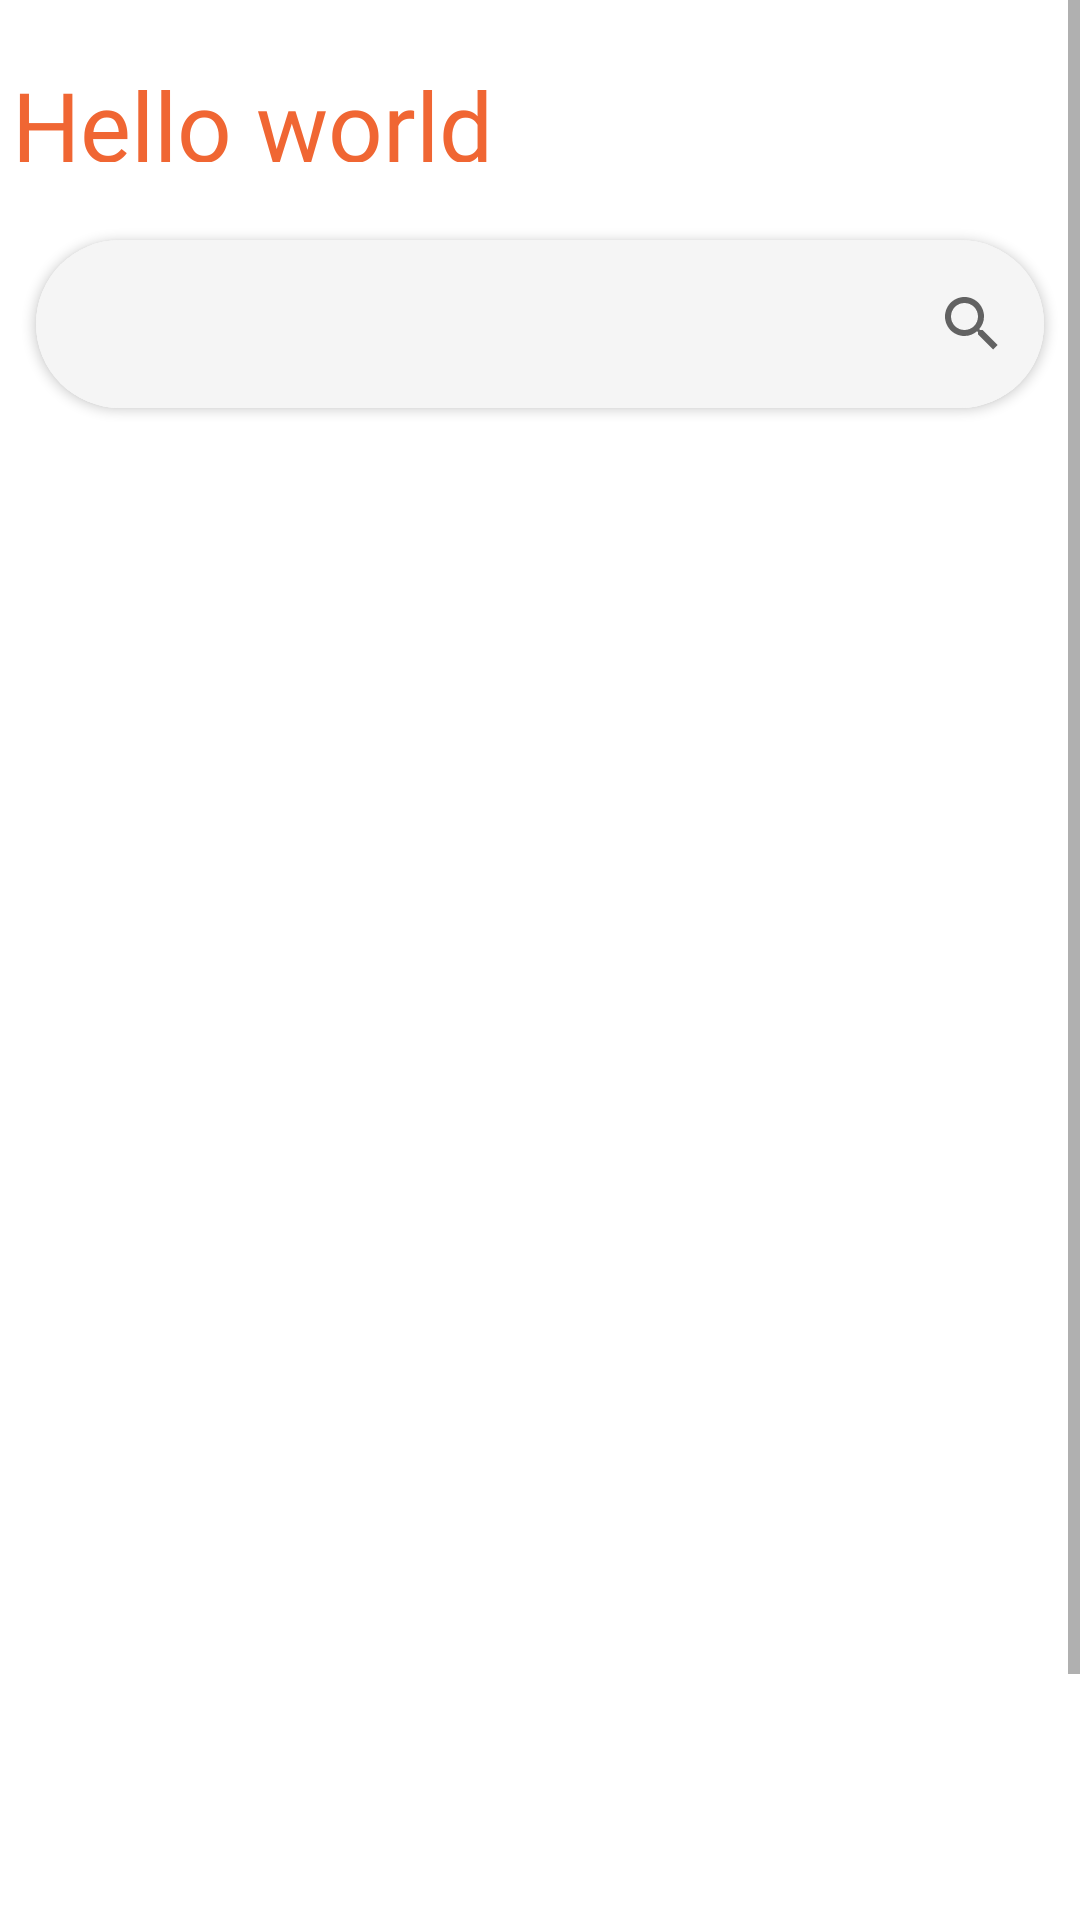

Layout XML and referenced resources for this Android screen:
<!-- AndroidManifest.xml: application theme Theme.FoodApp -->
<!-- res/layout/fragment_home.xml -->
<?xml version="1.0" encoding="utf-8"?>
<FrameLayout xmlns:android="http://schemas.android.com/apk/res/android"
    xmlns:app="http://schemas.android.com/apk/res-auto"
    xmlns:tools="http://schemas.android.com/tools"
    android:layout_width="match_parent"
    android:layout_height="match_parent"
    tools:context=".HomeFragment">
    <androidx.cardview.widget.CardView
        android:id="@+id/card_view"
        android:layout_height="wrap_content"
        android:layout_width="match_parent"
        app:cardCornerRadius="30dp"
        android:layout_marginTop="80dp"
        android:layout_marginLeft="12dp"
        android:layout_marginRight="12dp">
        <com.google.android.material.appbar.AppBarLayout
            android:layout_width="match_parent"
            android:layout_height="wrap_content"
            android:theme="@style/Theme.AppCompat.DayNight.Dialog.Alert">
            <androidx.appcompat.widget.Toolbar
                android:id="@+id/toolbar"
                android:layout_width="match_parent"
                android:layout_height="?attr/actionBarSize"
                android:background="?attr/colorPrimary"
                app:popupTheme="@style/Theme.AppCompat.DayNight.Dialog.Alert"
                app:menu="@menu/menu_item"/>
        </com.google.android.material.appbar.AppBarLayout>
    </androidx.cardview.widget.CardView>
    <ScrollView
        android:layout_width="match_parent"
        android:layout_height="match_parent">

        <androidx.constraintlayout.widget.ConstraintLayout
            android:layout_width="match_parent"
            android:layout_height="match_parent">

            <TextView
                android:id="@+id/tv_user_info"
                android:layout_width="wrap_content"
                android:text="Hello world"
                android:layout_height="34dp"
                android:layout_marginStart="4dp"
                android:layout_marginTop="20dp"
                android:fontFamily="@font/open_sans_bold"
                android:textColor="@color/orange"
                android:textSize="32sp"
                app:layout_constraintStart_toStartOf="parent"
                app:layout_constraintTop_toTopOf="@id/tv_user_info_id" />

            <TextView
                android:id="@+id/tv_user_info_id"
                android:layout_width="254dp"
                android:layout_height="34dp"
                android:layout_marginStart="16dp"
                android:layout_marginTop="60dp"
                android:fontFamily="@font/open_sans_bold"
                android:textColor="#333333"
                android:textSize="16sp"
                android:visibility="gone"
                app:layout_constraintStart_toStartOf="parent"
                app:layout_constraintTop_toTopOf="@id/tv_user_info" />

            <androidx.recyclerview.widget.RecyclerView
                android:id="@+id/all_menu_recycler"
                android:layout_width="match_parent"
                android:layout_height="580dp"
                android:layout_marginTop="100dp"
                app:layout_constraintBottom_toBottomOf="parent"
                app:layout_constraintEnd_toEndOf="parent"
                app:layout_constraintStart_toStartOf="parent"
                app:layout_constraintTop_toBottomOf="@+id/tv_user_info"
                tools:listitem="@layout/food_recycler_items" />
        </androidx.constraintlayout.widget.ConstraintLayout>

    </ScrollView>
</FrameLayout>
<!-- res/layout/food_recycler_items.xml (included above) -->
<?xml version="1.0" encoding="utf-8"?>
<androidx.cardview.widget.CardView xmlns:android="http://schemas.android.com/apk/res/android"
    xmlns:app="http://schemas.android.com/apk/res-auto"
    xmlns:tools="http://schemas.android.com/tools"
    app:cardCornerRadius="6dp"
    android:layout_width="match_parent"
    android:layout_height="wrap_content"
    android:layout_marginLeft="8dp"
    android:layout_marginTop="4dp"
    android:layout_marginEnd="4dp"
    android:layout_marginRight="8dp">
    <androidx.constraintlayout.widget.ConstraintLayout
        android:layout_width="match_parent"
        android:layout_height="wrap_content">
        <ImageView
            android:id="@+id/image_food"
            android:layout_width="100dp"
            android:layout_height="100dp"
            app:layout_constraintBottom_toBottomOf="parent"
            app:layout_constraintStart_toStartOf="parent"
            app:layout_constraintTop_toTopOf="parent"
            app:srcCompat="@drawable/popular1" />

        <TextView
            android:id="@+id/name_food"
            android:layout_width="wrap_content"
            android:layout_height="wrap_content"
            android:layout_marginLeft="8dp"
            android:layout_marginTop="12dp"
            android:fontFamily="@font/open_sans_bold"
            android:text="Hamburger"
            android:textColor="@color/black"
            android:textSize="20sp"
            app:layout_constraintLeft_toRightOf="@id/image_food"
            app:layout_constraintTop_toTopOf="parent" />


        <TextView
            android:id="@+id/note_food"
            android:layout_width="wrap_content"
            android:layout_height="wrap_content"
            android:layout_marginStart="220dp"
            android:layout_marginTop="4dp"
            android:text="Note"
            app:layout_constraintStart_toStartOf="@+id/name_food"
            app:layout_constraintTop_toBottomOf="@+id/name_food"
            android:visibility="gone"/>

        <TextView
            android:id="@+id/id_food"
            android:layout_width="wrap_content"
            android:layout_height="wrap_content"
            android:layout_marginBottom="60dp"
            android:layout_marginRight="10dp"
            android:text="ID"
            android:textSize="20dp"
            android:visibility="invisible"
            app:layout_constraintRight_toRightOf="parent"
            app:layout_constraintBottom_toBottomOf="parent"
            app:layout_constraintTop_toTopOf="parent" />

        <TextView
            android:id="@+id/delivery_charge_food"
            android:layout_width="wrap_content"
            android:layout_height="wrap_content"
            android:layout_marginStart="16dp"
            android:text="Free Delivery"
            app:layout_constraintBottom_toBottomOf="@+id/delivery_time_food"
            app:layout_constraintStart_toEndOf="@+id/delivery_time_food"
            app:layout_constraintTop_toTopOf="@+id/delivery_time_food" />

        <TextView
            android:id="@+id/price_food"
            android:layout_width="wrap_content"
            android:layout_height="wrap_content"
            android:layout_marginTop="6dp"
            android:layout_marginEnd="216dp"
            android:layout_marginBottom="16dp"
            android:fontFamily="@font/open_sans_bold"
            android:text="50.000 đ"
            android:textColor="@color/black"
            android:textSize="12sp"
            app:layout_constraintBottom_toBottomOf="parent"
            app:layout_constraintEnd_toEndOf="parent"
            app:layout_constraintTop_toTopOf="@id/name_food"
            app:layout_constraintVertical_bias="0.549" />

        <ImageView
            android:id="@+id/imageView6"
            android:layout_width="wrap_content"
            android:layout_height="wrap_content"
            android:layout_marginTop="32dp"
            app:layout_constraintStart_toStartOf="@+id/name_food"
            app:layout_constraintTop_toBottomOf="@+id/name_food"
            app:srcCompat="@drawable/ic_mdi_star_rate" />

        <TextView
            android:id="@+id/rating_food"
            android:layout_width="wrap_content"
            android:layout_height="wrap_content"
            android:layout_marginStart="2dp"
            android:text="3.9"
            app:layout_constraintBottom_toBottomOf="@+id/imageView6"
            app:layout_constraintStart_toEndOf="@+id/imageView6"
            app:layout_constraintTop_toTopOf="@+id/imageView6" />

        <TextView
            android:id="@+id/delivery_time_food"
            android:layout_width="40dp"
            android:layout_height="15dp"
            android:layout_marginStart="16dp"
            android:background="@drawable/time_bg"
            android:gravity="center"
            android:text="45 mins"
            android:textAlignment="center"
            android:textColor="#FFFFFF"
            android:textSize="8sp"
            app:layout_constraintBottom_toBottomOf="@+id/rating_food"
            app:layout_constraintStart_toEndOf="@+id/rating_food"
            app:layout_constraintTop_toTopOf="@+id/rating_food" />
    </androidx.constraintlayout.widget.ConstraintLayout>
</androidx.cardview.widget.CardView>
<!-- resources referenced by this layout -->
<resources>
  <color name="black">#FF000000</color>
  <color name="orange">#F06633</color>
  <style name="Theme.FoodApp" parent="Theme.MaterialComponents.DayNight.DarkActionBar">
          
          <item name="colorPrimary">#ff5e00</item>
          <item name="colorPrimaryVariant">#ff5e00</item>
          <item name="colorOnPrimary">@color/white</item>
          
          <item name="colorSecondary">@color/teal_200</item>
          <item name="colorSecondaryVariant">@color/teal_700</item>
          <item name="colorOnSecondary">@color/black</item>
          
          <item name="android:statusBarColor">?attr/colorPrimaryVariant</item>
          
      </style>
  <color name="white">#FFFFFFFF</color>
  <color name="teal_200">#FF03DAC5</color>
  <color name="teal_700">#FF018786</color>
</resources>
